Run: headless pygame with SDL's dummy video driver; simulated clock (each Clock.tick advances the game by its frame time, no real sleeping); random seed 0; keys injected as events and as key.get_pressed() state; no mouse input.
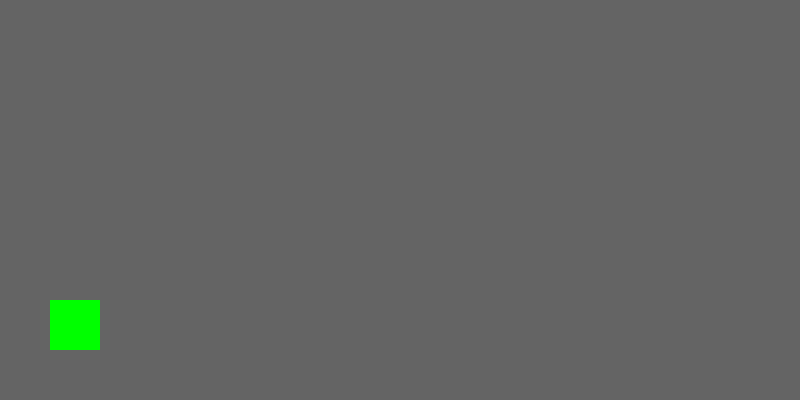
Frame 1 of 4 · flips 1–60 · no input
Frame 2 of 4 · flips 61–180 · tapped SPACE, RETURN · held RIGHT (→), D · screen unchanged from frame 1, image omitted
Frame 3 of 4 · flips 181–300 · held DOWN (↓), S · screen unchanged from frame 2, image omitted
Frame 4 of 4 · flips 301–420 · held LEFT (←), A, UP (↑), W · screen unchanged from frame 3, image omitted

The pygame program that drew these frames:

import pygame
import random

# Initialize Pygame
pygame.init()

# Screen dimensions
SCREEN_WIDTH = 800
SCREEN_HEIGHT = 400
screen = pygame.display.set_mode((SCREEN_WIDTH, SCREEN_HEIGHT))
pygame.display.set_caption("T-Rex Game")

# Colors
WHITE = (255, 255, 255)
GREEN = (0, 255, 0)

# Frames per second
FPS = 30
clock = pygame.time.Clock()
#rff
# Game variables
trex_x = 50
trex_y = SCREEN_HEIGHT - 100  # T-Rex starting y position
trex_velocity = 0
is_jumping = False
is_ducking = False
gravity = 1
jump_speed = 12
background_x = 0
obstacles = []
score = 0
high_score = 0

def init_game():
    """
    Initializes all game variables.
    """
    global trex_x, trex_y, trex_velocity, is_jumping, is_ducking, background_x, obstacles, score
    trex_x = 50
    trex_y = SCREEN_HEIGHT - 100
    trex_velocity = 0
    is_jumping = False
    is_ducking = False
    background_x = 0
    obstacles = []
    score = 0

def show_start_screen():
    """
    Display the starting screen and wait for the player to press any key to begin.
    """
    screen.fill(WHITE)
    font = pygame.font.SysFont(None, 48)
    text = font.render("Press any key to start", True, (0, 0, 0))
    screen.blit(text, (SCREEN_WIDTH // 4, SCREEN_HEIGHT // 2))
    pygame.display.flip()
    wait_for_key_press()

def wait_for_key_press():
    """
    TODO: Wait for the player to press a key to proceed.
    """
    pass  
def jump():
    """
    Handles T-Rex jumping mechanics.
    Switches to jumping pose.
    """
    global is_jumping, trex_velocity
   #TODO: Jumping mechanics

def duck():
    """
    Handles T-Rex ducking mechanics.
    Switches to ducking pose.
    """
    #TODO: Ducking mechanics

def update_trex():
    """
    Updates the T-Rex position and handles jumping/ducking logic.
    """
    global trex_y, trex_velocity, is_jumping, is_ducking
    #TODO: Update jumping pos and not ducking pos
   
def update_background():
    """
    Updates the background scrolling effect.
    """
    global background_x
    #TODO: background scrolling effect

def draw_background():
    """
    Renders the background onto the screen.
    """
    pygame.draw.rect(screen, (100, 100, 100), (background_x, 0, SCREEN_WIDTH, SCREEN_HEIGHT))
    pygame.draw.rect(screen, (100, 100, 100), (background_x + SCREEN_WIDTH, 0, SCREEN_WIDTH, SCREEN_HEIGHT))

def update_obstacles():
    """
    Manages obstacle spawning and movement.
    """
    #TODO: Create new obstacles and move

def check_collisions():
    """
    Detects collisions between T-Rex and obstacles.
    """
   #TODO: Placeholder for collision detection logic
    pass

def show_game_over():
    """
    Displays the game over screen and waits for key press to restart.
    """
    screen.fill(WHITE)
    font = pygame.font.SysFont(None, 48)
    text = font.render("Game Over. Press any key to restart", True, (0, 0, 0))
    screen.blit(text, (SCREEN_WIDTH // 4, SCREEN_HEIGHT // 2))
    pygame.display.flip()
    wait_for_key_press()

def main_game():
    """
    Main game loop: handles input, updates game state, and renders.
    """
    init_game()
    running = True

    while running:
        for event in pygame.event.get():
            if event.type == pygame.QUIT:
                running = False

        #TODO: Handle jumping and ducking logic here
        
        update_trex()
        update_background()

        # Game logic (obstacles, collision checks, score)
        update_obstacles()
        check_collisions()

        # Drawing everything
        screen.fill(WHITE)
        draw_background()
        
        # Draw T-Rex (ducking or standing)
        if is_ducking:
            pygame.draw.rect(screen, GREEN, (trex_x, trex_y, 50, 25))  # Smaller size for ducking
        else:
            pygame.draw.rect(screen, GREEN, (trex_x, trex_y, 50, 50))  # Normal size

        pygame.display.update()
        clock.tick(FPS)

# Start the game
show_start_screen()
main_game()

pygame.quit()
